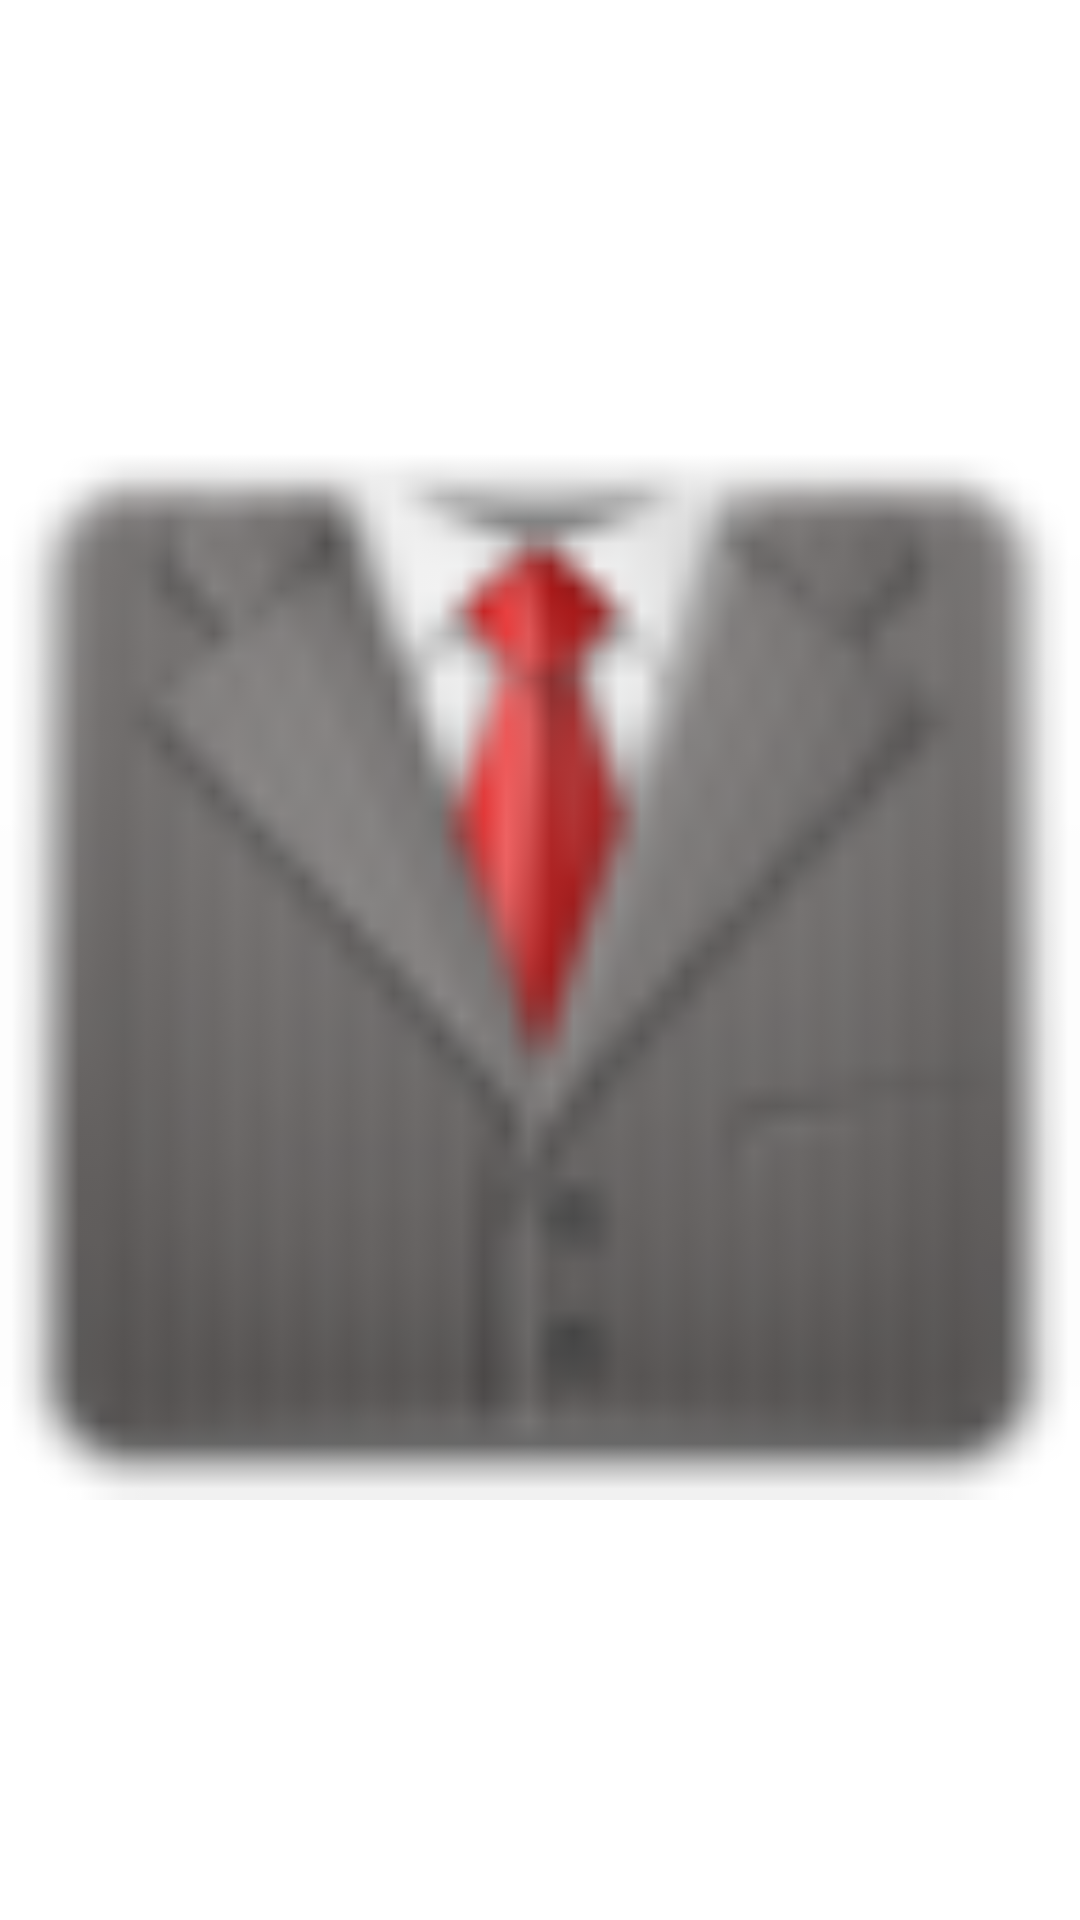

Reconstruct the res/layout file that produces this screen, plus the resources it refers to.
<!-- AndroidManifest.xml: fallback theme Theme.MaterialComponents.DayNight.NoActionBar -->
<!-- res/layout/img_anonym.xml -->
<?xml version="1.0" encoding="utf-8"?>
<ImageView xmlns:android="http://schemas.android.com/apk/res/android"
           android:layout_width="match_parent"
           android:layout_height="match_parent"
           android:src="@drawable/menu_anonym" />
<!-- resources referenced by this layout -->
<resources>
  <!-- drawable menu_anonym: png bitmap (drawable-hdpi, 3471 bytes) -->
</resources>
